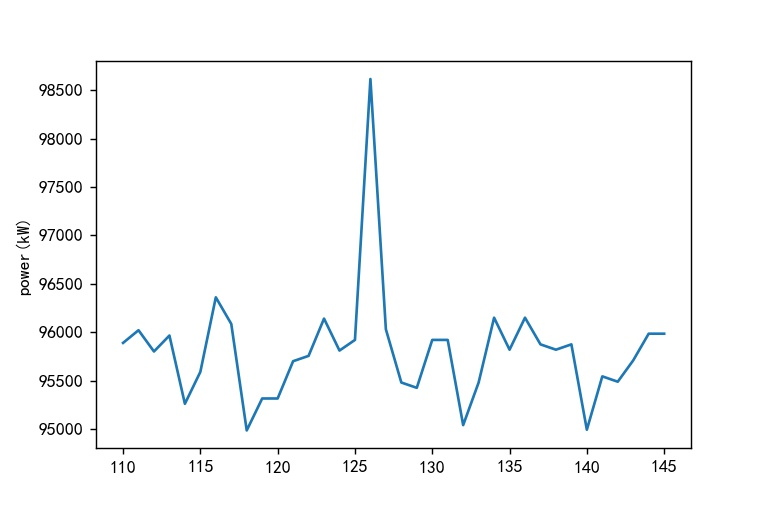

The table this chart was drawn from, first rows:
index, power, volt, cur
110, 95889, 547, 175.3
111, 96020, 549, 174.9
112, 95800, 549, 174.5
113, 95965, 549, 174.8
114, 95260, 550, 173.2
115, 95590, 550, 173.8
116, 96360, 550, 175.2
117, 96085, 550, 174.7
118, 94985, 550, 172.7
119, 95315, 550, 173.3
120, 95315, 550, 173.3
121, 95700, 550, 174.0
122, 95755, 550, 174.1
123, 96140, 550, 174.8
124, 95810, 550, 174.2
125, 95920, 550, 174.4
126, 98615, 550, 179.3
127, 96030, 550, 174.6
128, 95480, 550, 173.6
129, 95425, 550, 173.5
130, 95920, 550, 174.4
131, 95920, 550, 174.4
132, 95040, 550, 172.8
133, 95480, 550, 173.6
134, 96150, 551, 174.5
135, 95819, 551, 173.9
136, 96150, 551, 174.5
137, 95874, 551, 174.0
138, 95819, 551, 173.9
139, 95874, 551, 174.0
140, 94992, 551, 172.4
141, 95543, 551, 173.4
142, 95488, 551, 173.3
143, 95709, 551, 173.7
144, 95984, 551, 174.2
145, 95984, 551, 174.2
